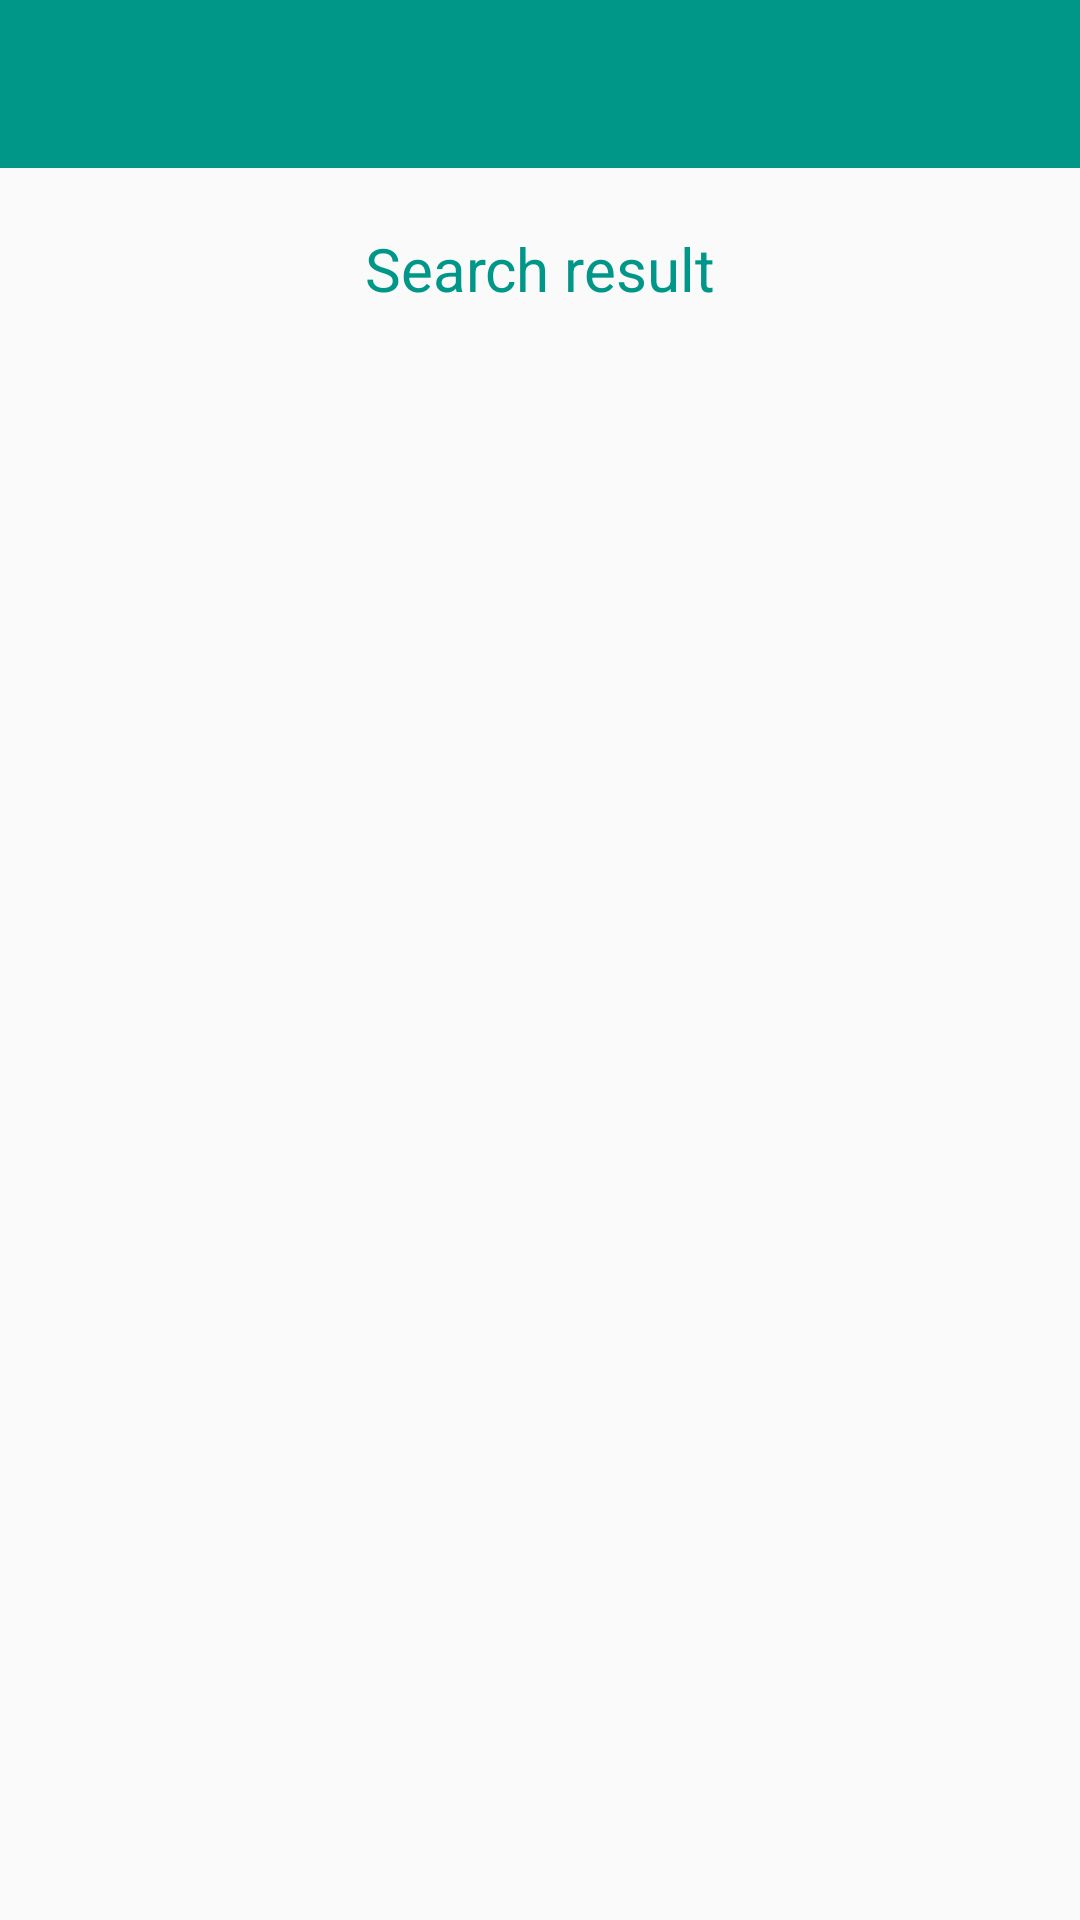

Produce the Android XML layout that renders to this screen, including the resource entries it uses.
<!-- AndroidManifest.xml: application theme AppTheme -->
<!-- res/layout/activity_add_place.xml -->
<?xml version="1.0" encoding="utf-8"?>
<LinearLayout xmlns:android="http://schemas.android.com/apk/res/android"
    xmlns:app="http://schemas.android.com/apk/res-auto"
    xmlns:tools="http://schemas.android.com/tools"
    android:layout_width="match_parent"
    android:layout_height="match_parent"
    android:orientation="vertical"
    tools:context="com.loibv.t1p.AddPlaceActivity">

    <android.support.v7.widget.Toolbar
        android:id="@+id/tb_search_place"
        android:layout_width="match_parent"
        android:layout_height="?attr/actionBarSize"
        android:layout_alignParentLeft="true"
        android:layout_alignParentTop="true"
        android:background="@color/primary"
        android:minHeight="?attr/actionBarSize"
        android:navigationIcon="@drawable/ic_toolbar_arrow"
        app:popupTheme="@style/AppTheme.PopupOverlay" />

    <android.support.v7.widget.RecyclerView
        android:id="@+id/rv_addedplace"
        android:layout_width="match_parent"
        android:layout_height="wrap_content"
        android:paddingTop="5dp" />

    <LinearLayout
        android:paddingTop="5dp"
        android:layout_width="match_parent"
        android:layout_height="50dp"
        android:gravity="center"
        android:orientation="horizontal">

        <View
            android:layout_width="100dp"
            android:layout_height="1dp"
            android:background="@color/lightgray"
            android:gravity="center_vertical" />

        <TextView
            android:padding="10dp"
            android:layout_width="wrap_content"
            android:layout_height="wrap_content"
            android:textSize="20dp"
            android:gravity="center_vertical"
            android:text="Search result"
            android:textColor="@color/primary"/>

        <View
            android:layout_width="100dp"
            android:layout_height="1dp"
            android:background="@color/lightgray"
            android:gravity="center_vertical" />
    </LinearLayout>

    <android.support.v7.widget.RecyclerView
        android:id="@+id/rv_searchplace"
        android:layout_width="match_parent"
        android:layout_height="wrap_content" />

</LinearLayout>
<!-- resources referenced by this layout -->
<resources>
  <color name="primary">#009688</color>
  <style name="AppTheme" parent="AppBaseTheme">
          <item name="android:textViewStyle">@style/RobotoTextViewStyle</item>
          <item name="buttonStyle">@style/RobotoButtonStyle</item>
      </style>
  <style name="AppBaseTheme" parent="Theme.AppCompat.Light.NoActionBar">
      </style>
  <style name="RobotoTextViewStyle" parent="android:Widget.TextView">
          <item name="android:fontFamily">sans-serif-light</item>
      </style>
  <style name="RobotoButtonStyle" parent="android:Widget.Holo.Button">
          <item name="android:fontFamily">sans-serif-light</item>
      </style>
</resources>
